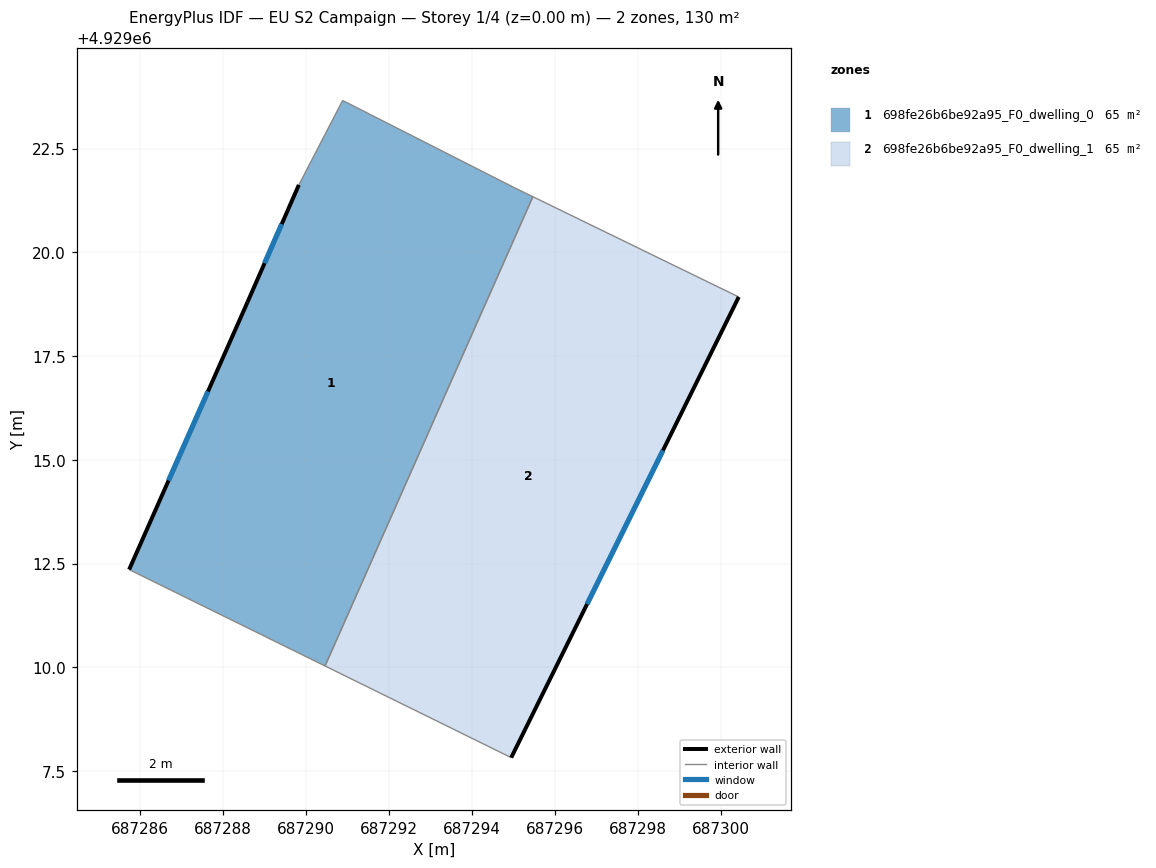
=== STOREY PLAN SPEC (per zone: floor XY polygon, exterior-wall plan segments, windows/doors) ===
zone 1: 698fe26b6be92a95_F0_dwelling_0  (65.1 m²)
  floor: (687295.02, 4929021.55) (687295.46, 4929021.34) (687290.45, 4929010.03) (687285.73, 4929012.36) (687288.58, 4929018.79) (687289.82, 4929021.62) (687290.88, 4929023.66)
  exterior wall: (687288.58, 4929018.79) – (687285.73, 4929012.36)  [7.0 m]
    window: (687287.63, 4929016.65) – (687286.68, 4929014.50)  [2.3 m²]
  exterior wall: (687289.82, 4929021.62) – (687288.58, 4929018.79)  [3.1 m]
    window: (687289.41, 4929020.68) – (687289.00, 4929019.74)  [1.0 m²]
  interior walls: 5
zone 2: 698fe26b6be92a95_F0_dwelling_1  (65.0 m²)
  floor: (687300.42, 4929018.92) (687294.94, 4929007.82) (687290.45, 4929010.03) (687295.46, 4929021.34)
  exterior wall: (687294.94, 4929007.82) – (687300.42, 4929018.92)  [12.4 m]
    window: (687296.77, 4929011.52) – (687298.60, 4929015.22)  [4.1 m²]
  interior walls: 3

=== DERIVED (storey summary) ===
Building: EU S2 Campaign
Storey: 1 of 4  (floor level z = 0.00 m)
Storey gross floor area: 130.1 m²
Zones on this storey: 2
  - 698fe26b6be92a95_F0_dwelling_0: floor 65.1 m²; exterior wall 10.1 m (30.4 m²); 2 window(s) 3.4 m²; WWR 11.1%
  - 698fe26b6be92a95_F0_dwelling_1: floor 65.0 m²; exterior wall 12.4 m (37.1 m²); 1 window(s) 4.1 m²; WWR 11.1%
Zone adjacency (shared interzone walls):
  - 698fe26b6be92a95_F0_dwelling_0 ↔ 698fe26b6be92a95_F0_dwelling_1